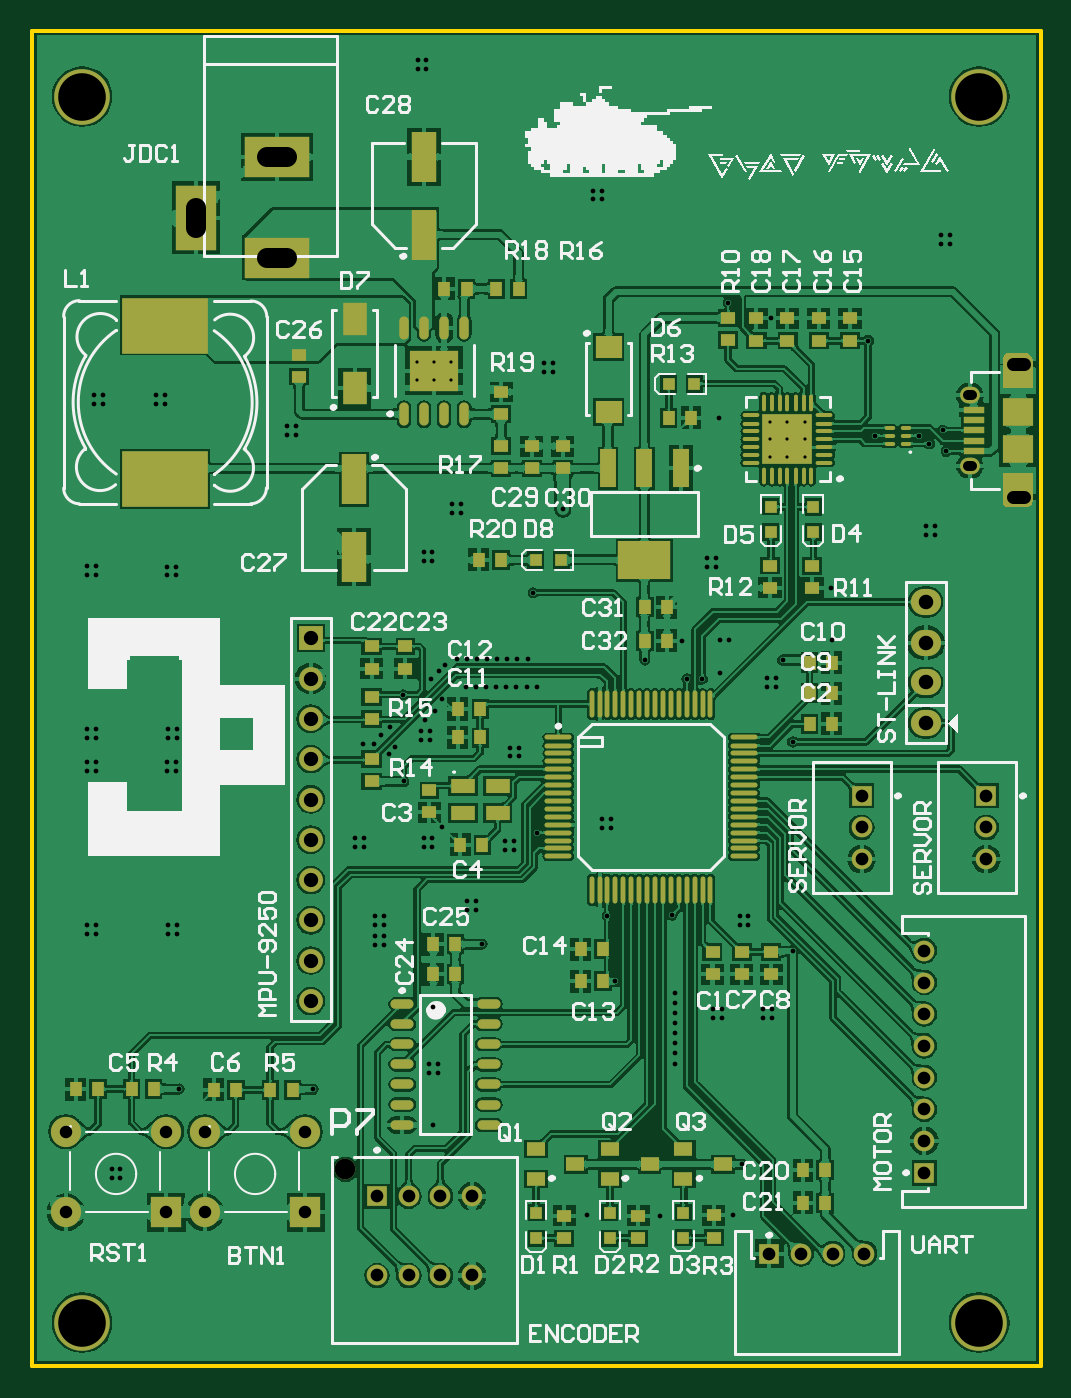
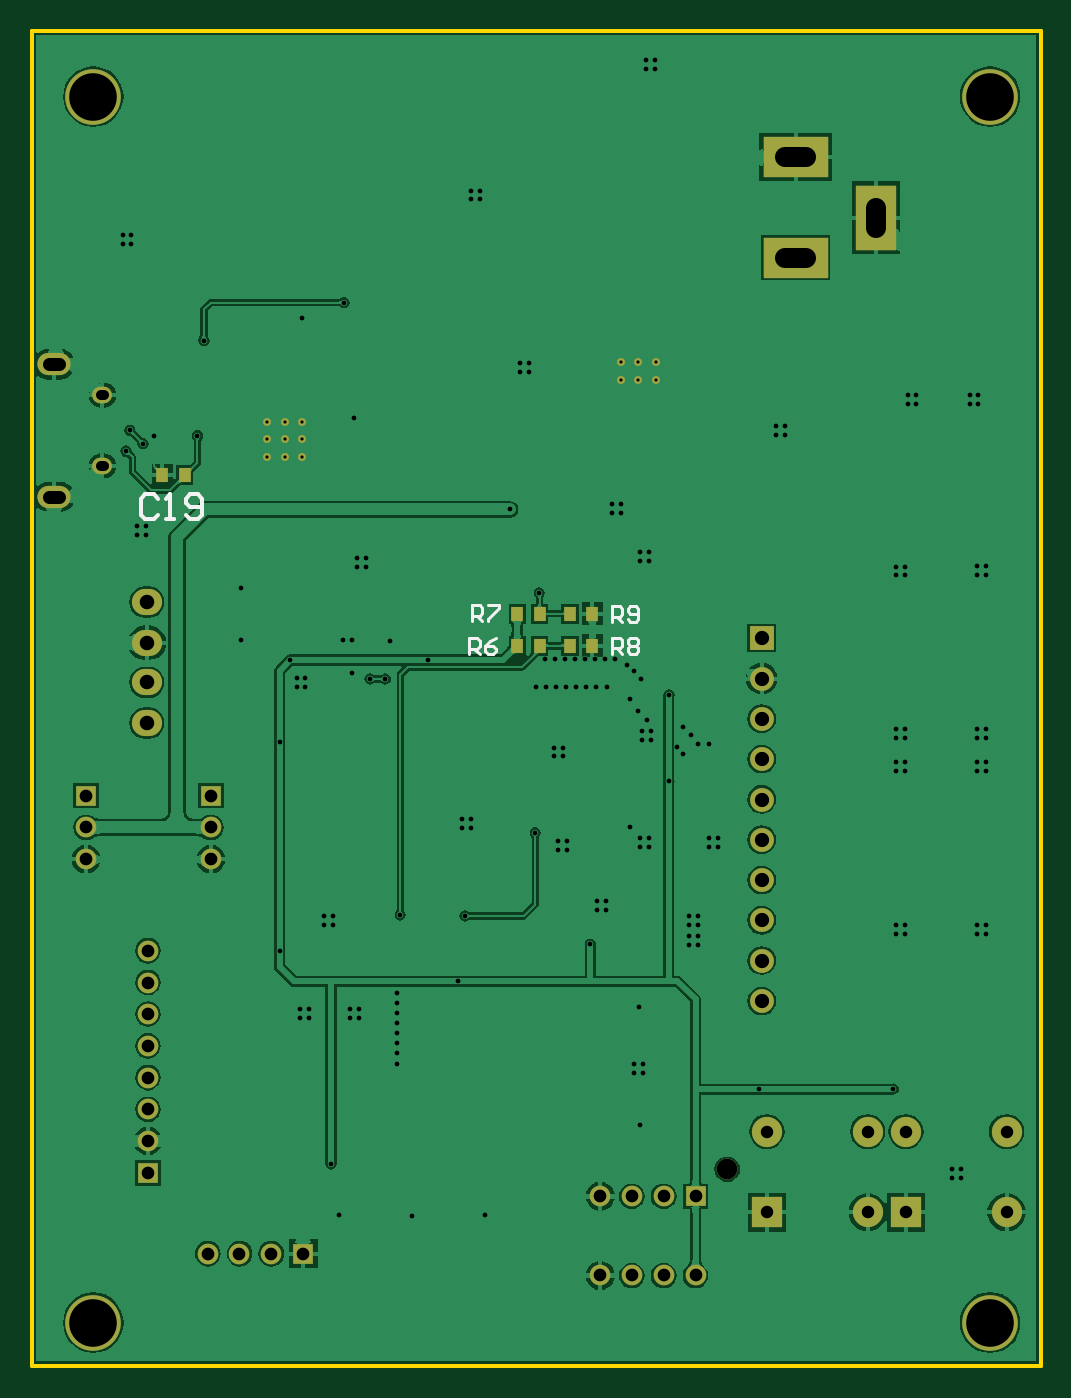
Circuit board: 11 layer files. Board 63.6 x 84.2 mm.
- drill: tankboardpcb1-roundholes.txt (4210 bytes)
- drill: tankboardpcb1-slotholes.txt (396 bytes)
- bottom_copper: tankboardpcb1.gbl (57382 bytes)
- bottom_silk: tankboardpcb1.gbo (1450 bytes)
- paste: tankboardpcb1.gbp (263 bytes)
- bottom_mask: tankboardpcb1.gbs (1818 bytes)
- outline: tankboardpcb1.gko (197 bytes)
- top_copper: tankboardpcb1.gtl (213012 bytes)
- top_silk: tankboardpcb1.gto (34123 bytes)
- paste: tankboardpcb1.gtp (4861 bytes)
- top_mask: tankboardpcb1.gts (6348 bytes)

=== drill: tankboardpcb1-roundholes.txt ===
%FSTAX23Y23*%
%MOIN*%
%SFA1B1*%

%IPPOS*%
%ADD9500C,0.007900*%
%ADD9501C,0.011800*%
%ADD9502C,0.031000*%
%ADD9503C,0.031500*%
%ADD9504C,0.035400*%
%ADD9505C,0.036000*%
%ADD9506C,0.118100*%
%ADD9507C,0.051200*%
%LNtankboardpcb1-roundholes-1*%
%LPD*%
G54D9500*
X01954Y04133D03*
X01997D03*
X0204D03*
Y04177D03*
X01997D03*
X01954D03*
X02831Y04028D03*
Y03985D03*
Y03942D03*
X02874D03*
X02918D03*
Y03985D03*
X02874D03*
Y04028D03*
X02918D03*
G54D9501*
X01697Y02372D03*
X01985Y02412D03*
X02007D03*
Y02434D03*
X01985D03*
X01995Y02577D03*
X02116Y02732D03*
X021Y02817D03*
Y02839D03*
X02078D03*
Y02817D03*
X01872Y02802D03*
X0185D03*
Y0278D03*
X01872D03*
Y02753D03*
X0185D03*
Y02731D03*
X01872D03*
X01822Y02973D03*
X018D03*
Y02995D03*
X01822D03*
X01971Y02996D03*
X01993D03*
Y02974D03*
X01971D03*
X02018Y03023D03*
X02174Y02988D03*
X02196D03*
Y02966D03*
X02174D03*
X02253Y03009D03*
X02413Y0302D03*
X02435D03*
Y03042D03*
X02413D03*
X02427Y02802D03*
X02588Y02805D03*
X02755Y02801D03*
X02777D03*
Y02779D03*
X02755D03*
X02887Y02714D03*
X02836Y02571D03*
Y02549D03*
X02814D03*
Y02571D03*
X02712D03*
Y02549D03*
X0269D03*
Y02571D03*
X02595Y02561D03*
Y02536D03*
Y02511D03*
Y02486D03*
Y02461D03*
Y02436D03*
Y02586D03*
Y02611D03*
X02445Y0264D03*
X02377Y02059D03*
X02558Y02058D03*
X0274Y02059D03*
X0276Y02186D03*
X01994Y02284D03*
X01364Y02373D03*
X01219Y02174D03*
Y02152D03*
X01197D03*
Y02174D03*
X01157Y02758D03*
X01135D03*
Y0278D03*
X01157D03*
X01336D03*
Y02758D03*
X01358D03*
Y0278D03*
X01357Y03161D03*
Y03183D03*
X01335D03*
Y03161D03*
X01336Y03244D03*
Y03266D03*
X01358D03*
Y03244D03*
X01157D03*
X01135D03*
Y03266D03*
X01157D03*
X01157Y03183D03*
X01135D03*
Y03161D03*
X01157D03*
Y03648D03*
Y0367D03*
X01135D03*
Y03648D03*
X01335D03*
X01357D03*
Y03669D03*
X01335D03*
X01329Y04073D03*
X01307D03*
Y04095D03*
X01329D03*
X01175Y04094D03*
Y04072D03*
X01153D03*
Y04094D03*
X01633Y04018D03*
X01655D03*
Y03996D03*
X01633D03*
X02041Y03824D03*
X02063D03*
Y03802D03*
X02041D03*
X01993Y03706D03*
X01971D03*
Y03684D03*
X01993D03*
X02025Y03425D03*
X02009Y03409D03*
X0199Y03389D03*
X02018Y0334D03*
X01999Y03311D03*
X01975Y03289D03*
X01965Y0326D03*
Y03238D03*
X01987D03*
Y0326D03*
X01887Y0327D03*
X01866Y0325D03*
X01848Y03228D03*
X01821Y03228D03*
X019Y03222D03*
X01885Y03203D03*
X01922Y03136D03*
X01921Y03351D03*
X02076Y0337D03*
X02101D03*
X02126D03*
X02151D03*
X02176D03*
X02201D03*
X02227D03*
X02252D03*
X02229Y03439D03*
X02204D03*
X02179D03*
X02154D03*
X02129D03*
X02104D03*
X02079D03*
X02054D03*
X02185Y0322D03*
X02207D03*
Y03198D03*
X02185D03*
X02243Y03604D03*
X02316Y03811D03*
X02291Y04153D03*
X02269D03*
Y04174D03*
X02291D03*
X02391Y0458D03*
Y04602D03*
X02413D03*
Y0458D03*
X02727Y04324D03*
X02832Y04287D03*
X03075Y0423D03*
X03091Y03994D03*
X02703Y04038D03*
X02696Y03691D03*
Y03669D03*
X02674D03*
Y03691D03*
X02707Y03486D03*
X02729D03*
X02707Y03404D03*
X02663Y0339D03*
X02625D03*
X02613Y03485D03*
X0252Y03437D03*
X02862D03*
X02845Y03392D03*
X02823D03*
Y03371D03*
X02845D03*
X02887Y03234D03*
X02984Y03486D03*
X02982Y03617D03*
X03218Y03747D03*
X0324D03*
Y03769D03*
X03218D03*
X03226Y03974D03*
X032Y03994D03*
X03259Y04007D03*
X03268Y03955D03*
X03277Y0447D03*
X03255D03*
Y04492D03*
X03277D03*
X01978Y04903D03*
Y04925D03*
X01956D03*
Y04903D03*
G54D9502*
X01678Y02067D03*
Y02267D03*
X01428D03*
X01333D03*
Y02067D03*
X01428D03*
X01083D03*
Y02267D03*
G54D9503*
X03214Y02165D03*
Y02244D03*
Y02322D03*
Y02401D03*
Y0248D03*
Y02559D03*
Y02637D03*
Y02716D03*
X03367Y02943D03*
Y03022D03*
Y031D03*
X03058D03*
Y03022D03*
Y02943D03*
X03065Y01964D03*
X02987D03*
X02908D03*
X02829D03*
X02092Y0191D03*
X02013D03*
X01934D03*
X01855D03*
Y02106D03*
X01934D03*
X02013D03*
X02092D03*
G54D9504*
X01691Y02591D03*
Y02691D03*
Y02791D03*
Y02891D03*
Y02991D03*
Y03091D03*
Y03191D03*
Y03291D03*
Y03391D03*
Y03491D03*
G54D9505*
X03217Y03281D03*
Y03382D03*
Y0348D03*
Y03581D03*
G54D9506*
X03349Y01793D03*
X01124D03*
X03349Y04835D03*
X01124D03*
G54D9507*
X01777Y02173D03*
M02*
=== drill: tankboardpcb1-slotholes.txt ===
%FSTAX23Y23*%
%MOIN*%
%SFA1B1*%

%IPPOS*%
%ADD9508C,0.025600*%
%ADD9509C,0.032500*%
%ADD9510C,0.050000*%
%LNtankboardpcb1-slotholes-1*%
%LPD*%
G54D9508*
X03331Y03919D02*
X03323D01*
X03331Y04094D02*
X03323D01*
G54D9509*
X0346Y03842D02*
X03434D01*
X0346Y04171D02*
X03434D01*
G54D9510*
X01407Y0456D02*
Y0451D01*
X01582Y04435D02*
X01632D01*
X01582Y04685D02*
X01632D01*
M02*
=== bottom_copper: tankboardpcb1.gbl (57382 bytes, source omitted) ===
=== bottom_silk: tankboardpcb1.gbo ===
%FSTAX23Y23*%
%MOIN*%
%SFA1B1*%

%IPPOS*%
%ADD17C,0.008000*%
%ADD18C,0.010000*%
%LNtankboardpcb1-1*%
%LPD*%
G54D17*
X02063Y03532D02*
Y03572D01*
X02043*
X02037Y03565*
Y03552*
X02043Y03545*
X02063*
X0205D02*
X02037Y03532D01*
X02023Y03539D02*
X02017Y03532D01*
X02003*
X01997Y03539*
Y03565*
X02003Y03572*
X02017*
X02023Y03565*
Y03559*
X02017Y03552*
X01997*
X02063Y03453D02*
Y03493D01*
X02043*
X02037Y03486*
Y03473*
X02043Y03466*
X02063*
X0205D02*
X02037Y03453D01*
X02023Y03486D02*
X02017Y03493D01*
X02003*
X01997Y03486*
Y03479*
X02003Y03473*
X01997Y03466*
Y03459*
X02003Y03453*
X02017*
X02023Y03459*
Y03466*
X02017Y03473*
X02023Y03479*
Y03486*
X02017Y03473D02*
X02003D01*
X0241Y03533D02*
Y03573D01*
X0239*
X02384Y03566*
Y03553*
X0239Y03546*
X0241*
X02397D02*
X02384Y03533D01*
X0237Y03573D02*
X02344D01*
Y03566*
X0237Y03539*
Y03533*
X02417Y03452D02*
Y03492D01*
X02397*
X02391Y03485*
Y03472*
X02397Y03465*
X02417*
X02404D02*
X02391Y03452D01*
X02351Y03492D02*
X02364Y03485D01*
X02377Y03472*
Y03459*
X02371Y03452*
X02357*
X02351Y03459*
Y03465*
X02357Y03472*
X02377*
G54D18*
X0319Y03838D02*
X032Y03848D01*
X0322*
X0323Y03838*
Y03798*
X0322Y03788*
X032*
X0319Y03798*
X0317Y03788D02*
X0315D01*
X0316*
Y03848*
X0317Y03838*
X0312Y03798D02*
X0311Y03788D01*
X0309*
X0308Y03798*
Y03838*
X0309Y03848*
X0311*
X0312Y03838*
Y03828*
X0311Y03818*
X0308*
M02*
=== paste: tankboardpcb1.gbp ===
%FSTAX23Y23*%
%MOIN*%
%SFA1B1*%

%IPPOS*%
%ADD19R,0.031500X0.037400*%
%LNtankboardpcb1-1*%
%LPD*%
G54D19*
X03178Y03896D03*
X03123D03*
X02298Y03552D03*
X02242D03*
X02298Y03473D03*
X02242D03*
X02166D03*
X02111D03*
X02166Y03552D03*
X02111D03*
M02*
=== bottom_mask: tankboardpcb1.gbs ===
%FSTAX23Y23*%
%MOIN*%
%SFA1B1*%

%IPPOS*%
%ADD19R,0.031500X0.037400*%
%ADD42R,0.051200X0.051200*%
%ADD43C,0.051200*%
%ADD44R,0.051200X0.051200*%
%ADD45C,0.059100*%
%ADD46R,0.059100X0.059100*%
%ADD47C,0.075000*%
%ADD48R,0.075000X0.075000*%
%ADD49R,0.160000X0.100000*%
%ADD50R,0.100000X0.160000*%
%ADD51C,0.138000*%
%ADD52O,0.075000X0.065000*%
%ADD53O,0.049200X0.041300*%
%ADD54C,0.019700*%
%ADD58O,0.082700X0.055100*%
%LNtankboardpcb1-1*%
%LPD*%
G54D19*
X03178Y03896D03*
X03123D03*
X02298Y03552D03*
X02242D03*
X02298Y03473D03*
X02242D03*
X02166D03*
X02111D03*
X02166Y03552D03*
X02111D03*
G54D42*
X02829Y01964D03*
X01855Y02106D03*
G54D43*
X02908Y01964D03*
X02987D03*
X03065D03*
X03058Y03022D03*
Y02943D03*
X03367Y03022D03*
Y02943D03*
X03214Y02716D03*
Y02637D03*
Y02401D03*
Y02244D03*
Y02322D03*
Y0248D03*
Y02559D03*
X01777Y02173D03*
X01934Y02106D03*
X02013D03*
X02092D03*
X01855Y0191D03*
X01934D03*
X02013D03*
X02092D03*
G54D44*
X03058Y031D03*
X03367D03*
X03214Y02165D03*
G54D45*
X01691Y03291D03*
Y02591D03*
Y02691D03*
Y02791D03*
Y02891D03*
Y02991D03*
Y03091D03*
Y03191D03*
Y03391D03*
G54D46*
X01691Y03491D03*
G54D47*
X01333Y02267D03*
X01083Y02067D03*
Y02267D03*
X01678D03*
X01428Y02067D03*
Y02267D03*
G54D48*
X01333Y02067D03*
X01678D03*
G54D49*
X01607Y04435D03*
Y04685D03*
G54D50*
X01407Y04535D03*
G54D51*
X03349Y01793D03*
X01124D03*
Y04835D03*
X03349D03*
G54D52*
X03217Y03581D03*
Y0348D03*
Y03382D03*
Y03281D03*
G54D53*
X03327Y04094D03*
Y03919D03*
G54D54*
X0204Y04177D03*
Y04133D03*
X01997Y04177D03*
Y04133D03*
X01954Y04177D03*
Y04133D03*
X02918Y03942D03*
X02874D03*
X02831D03*
X02918Y03985D03*
X02874D03*
X02831D03*
X02918Y04028D03*
X02874D03*
X02831D03*
G54D58*
X03447Y03842D03*
Y04171D03*
M02*
=== outline: tankboardpcb1.gko ===
%FSTAX23Y23*%
%MOIN*%
%SFA1B1*%

%IPPOS*%
%ADD18C,0.010000*%
%LNtankboardpcb1-1*%
%LPD*%
G54D18*
X03502Y04999D02*
Y01685D01*
X00999D02*
X03502D01*
X00999D02*
Y04999D01*
X03502*
M02*
=== top_copper: tankboardpcb1.gtl (213012 bytes, source omitted) ===
=== top_silk: tankboardpcb1.gto (34123 bytes, source omitted) ===
=== paste: tankboardpcb1.gtp ===
%FSTAX23Y23*%
%MOIN*%
%SFA1B1*%

%IPPOS*%
%ADD19R,0.031500X0.037400*%
%ADD20O,0.057100X0.023600*%
%ADD21R,0.047200X0.033500*%
%ADD22O,0.025600X0.009800*%
%ADD23R,0.037400X0.031500*%
%ADD24R,0.061000X0.082700*%
%ADD25R,0.063000X0.124000*%
%ADD26R,0.031500X0.031500*%
%ADD27R,0.031500X0.031500*%
%ADD28R,0.061000X0.037400*%
%ADD29R,0.122000X0.102400*%
%ADD30O,0.023600X0.057100*%
%ADD31R,0.212600X0.137800*%
%ADD32R,0.065000X0.057100*%
%ADD33R,0.039400X0.094500*%
%ADD34R,0.129900X0.094500*%
%ADD35O,0.041300X0.009800*%
%ADD36O,0.009800X0.041300*%
%ADD37R,0.123200X0.123200*%
%ADD38R,0.074800X0.070900*%
%ADD39R,0.053100X0.015700*%
%ADD40O,0.066900X0.011800*%
%ADD41O,0.011800X0.066900*%
%LNtankboardpcb1-1*%
%LPD*%
G36*
X03484Y03835D02*
Y03831D01*
X03481Y03824*
X03476Y03819*
X03469Y03816*
X03419*
X03415Y03817*
X03411Y03821*
X03409Y03825*
Y03827*
Y03902*
X03484*
Y03835*
G37*
G36*
X03476Y04195D02*
X03481Y04189D01*
X03484Y04182*
Y04178*
Y04112*
X03409*
Y04186*
Y04188*
X03411Y04192*
X03415Y04196*
X03419Y04198*
X03469*
X03476Y04195*
G37*
G54D19*
X02913Y02091D03*
X02968D03*
X02913Y02172D03*
X02968D03*
X0205Y02732D03*
X01995D03*
X0205Y02657D03*
X01995D03*
X02579Y04038D03*
X02634D03*
X0252Y03485D03*
X02575D03*
X0252Y03569D03*
X02575D03*
X02163Y03685D03*
X02108D03*
X02111Y03316D03*
X02056D03*
X02111Y03245D03*
X02056D03*
X02062Y02979D03*
X02117D03*
X01163Y02373D03*
X01108D03*
X01247D03*
X01302D03*
X01505Y0237D03*
X0145D03*
X01591D03*
X01646D03*
X02416Y02719D03*
X02361D03*
X02416Y0264D03*
X02361D03*
X02152Y04358D03*
X02207D03*
X02022D03*
X02078D03*
X02929Y03278D03*
X02984D03*
Y03431D03*
X02929D03*
X02984Y03355D03*
X02929D03*
G54D20*
X01918Y02584D03*
Y02534D03*
Y02484D03*
Y02434D03*
Y02384D03*
Y02334D03*
Y02284D03*
X02133Y02584D03*
Y02534D03*
Y02484D03*
Y02434D03*
Y02384D03*
Y02334D03*
Y02284D03*
G54D21*
X0225Y02223D03*
X0225Y02149D03*
X02348Y02186D03*
X02715D03*
X02616Y02149D03*
X02616Y02223D03*
X02532Y02186D03*
X02433Y02149D03*
X02433Y02223D03*
G54D22*
X03167Y03974D03*
Y03994D03*
Y04013D03*
X03128D03*
Y03994D03*
Y03974D03*
G54D23*
X02316Y03913D03*
Y03968D03*
X0224Y03913D03*
Y03968D03*
X02163Y03913D03*
Y03968D03*
X01662Y04195D03*
Y0414D03*
X02952Y04229D03*
Y04285D03*
X03029Y04229D03*
Y04285D03*
X02874Y04229D03*
Y04285D03*
X02797Y04229D03*
Y04285D03*
X02726Y04286D03*
Y04231D03*
X02935Y03671D03*
Y03616D03*
X02831Y03671D03*
Y03616D03*
X01926Y03471D03*
Y03416D03*
X01842Y03471D03*
Y03416D03*
X01985Y03059D03*
Y03114D03*
X01842Y03191D03*
Y03136D03*
Y0329D03*
Y03345D03*
X02834Y02712D03*
Y02657D03*
X02761Y02712D03*
Y02657D03*
X02688D03*
Y02712D03*
X02691Y02004D03*
Y02059D03*
X02504Y02003D03*
Y02058D03*
X0232Y02003D03*
Y02058D03*
X02163Y04103D03*
Y04048D03*
G54D24*
X018Y04284D03*
Y04111D03*
G54D25*
X01798Y03693D03*
Y03886D03*
X01972Y04493D03*
Y04686D03*
G54D26*
X02643Y04123D03*
X0258D03*
X0225Y03686D03*
X02313D03*
G54D27*
X02938Y03817D03*
Y03754D03*
X02833Y03817D03*
Y03754D03*
X02616Y02066D03*
Y02003D03*
X02433Y02066D03*
Y02003D03*
X0225Y02066D03*
Y02003D03*
G54D28*
X02068Y03058D03*
Y03125D03*
X02155Y03058D03*
Y03125D03*
G54D29*
X01997Y04155D03*
G54D30*
X02072Y04262D03*
X02022D03*
X01972D03*
X01922D03*
X02072Y04048D03*
X02022D03*
X01972D03*
X01922D03*
G54D31*
X0133Y04267D03*
Y03886D03*
G54D32*
X0243Y04053D03*
Y04215D03*
G54D33*
X0261Y03913D03*
X02519D03*
X02429D03*
G54D34*
X02519Y03685D03*
G54D35*
X02965Y03926D03*
Y03946D03*
Y03965D03*
Y03985D03*
Y04005D03*
Y04024D03*
Y04044D03*
X02784D03*
Y04024D03*
Y04005D03*
Y03985D03*
Y03965D03*
Y03946D03*
Y03926D03*
G54D36*
X02933Y04075D03*
X02914D03*
X02894D03*
X02874D03*
X02855D03*
X02835D03*
X02815D03*
Y03894D03*
X02835D03*
X02855D03*
X02874D03*
X02894D03*
X02914D03*
X02933D03*
G54D37*
X02874Y03985D03*
G54D38*
X03447Y04052D03*
Y03961D03*
G54D39*
X03336Y03955D03*
Y04058D03*
Y03981D03*
Y04007D03*
Y04032D03*
G54D40*
X02305Y03245D03*
Y03225D03*
Y03206D03*
Y03186D03*
Y03166D03*
Y03147D03*
Y03127D03*
Y03107D03*
Y03088D03*
Y03068D03*
Y03048D03*
Y03029D03*
Y03009D03*
Y02989D03*
Y0297D03*
Y0295D03*
X02766D03*
Y0297D03*
Y02989D03*
Y03009D03*
Y03029D03*
Y03048D03*
Y03068D03*
Y03088D03*
Y03107D03*
Y03127D03*
Y03147D03*
Y03166D03*
Y03186D03*
Y03206D03*
Y03225D03*
Y03245D03*
G54D41*
X02388Y02867D03*
X02408D03*
X02427D03*
X02447D03*
X02467D03*
X02486D03*
X02506D03*
X02526D03*
X02546D03*
X02565D03*
X02585D03*
X02605D03*
X02624D03*
X02644D03*
X02664D03*
X02683D03*
Y03328D03*
X02664D03*
X02644D03*
X02624D03*
X02605D03*
X02585D03*
X02565D03*
X02546D03*
X02526D03*
X02506D03*
X02486D03*
X02467D03*
X02447D03*
X02427D03*
X02408D03*
X02388D03*
M02*
=== top_mask: tankboardpcb1.gts (6348 bytes, source omitted) ===
